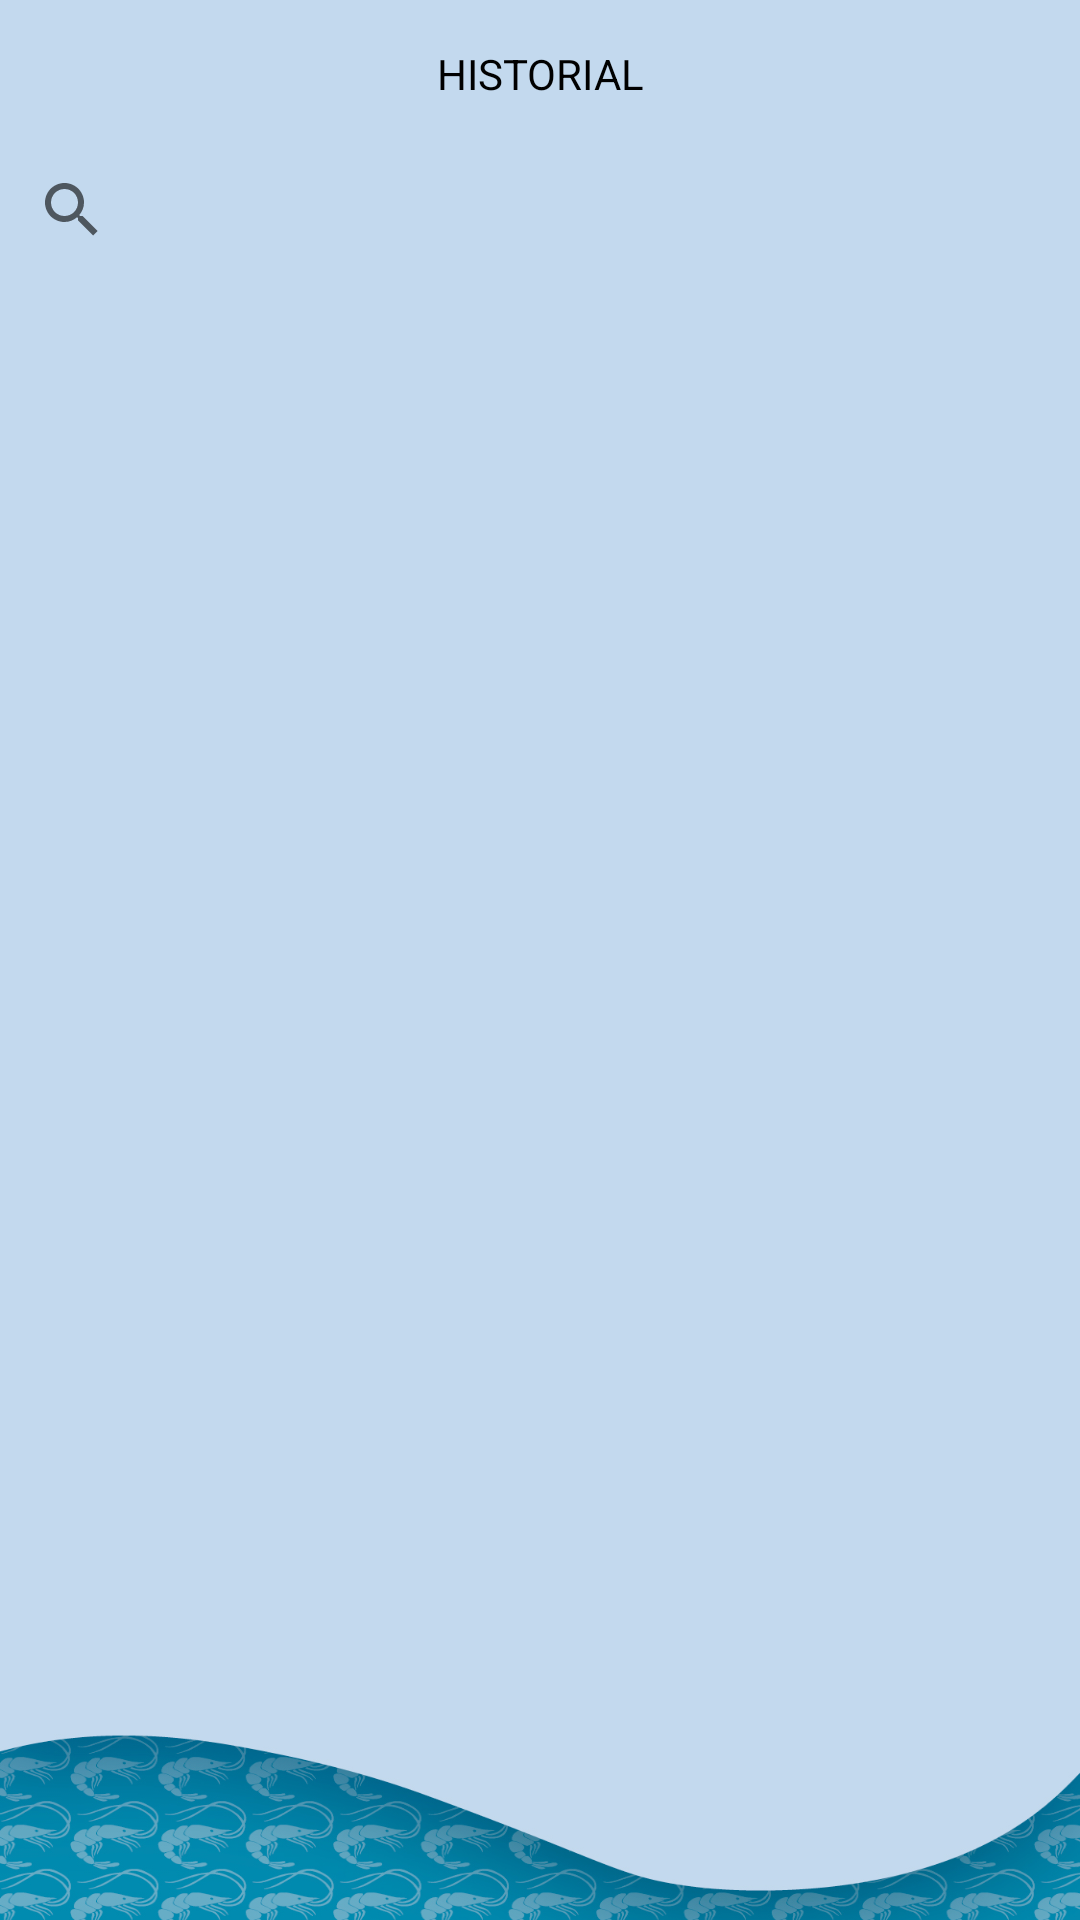

Write the Android layout XML for this screen, with the resource values it uses.
<!-- AndroidManifest.xml: application theme Theme.FrigoAsistencias2 -->
<!-- res/layout/activity_historial_libres.xml -->
<?xml version="1.0" encoding="utf-8"?>
<androidx.constraintlayout.widget.ConstraintLayout xmlns:android="http://schemas.android.com/apk/res/android"
    xmlns:app="http://schemas.android.com/apk/res-auto"
    xmlns:tools="http://schemas.android.com/tools"
    android:layout_width="match_parent"
    android:layout_height="match_parent"
    android:background="@drawable/fondo_3"
    tools:context=".HistorialLibres">

    <LinearLayout
        android:layout_width="match_parent"
        android:layout_height="match_parent"
        android:orientation="vertical"
        app:layout_constraintBottom_toBottomOf="parent"
        app:layout_constraintEnd_toEndOf="parent"
        app:layout_constraintStart_toStartOf="parent"
        app:layout_constraintTop_toTopOf="parent"><![CDATA[>

        ]]>

        <TextView
            android:id="@+id/textView9"
            android:layout_width="match_parent"
            android:layout_height="46dp"
            android:paddingTop="15dp"
            android:text="HISTORIAL"
            android:textAlignment="center"
            android:textColor="@color/black" />

        <SearchView
            android:id="@+id/search_hl_libre"
            android:layout_width="match_parent"
            android:layout_height="wrap_content" />

        <androidx.recyclerview.widget.RecyclerView
            android:id="@+id/recycler_hl_personas"
            android:layout_width="match_parent"
            android:layout_height="552dp" />

    </LinearLayout>

</androidx.constraintlayout.widget.ConstraintLayout>
<!-- resources referenced by this layout -->
<resources>
  <color name="black">#FF000000</color>
  <!-- drawable fondo_3: jpg bitmap (drawable, 194549 bytes) -->
  <style name="Theme.FrigoAsistencias2" parent="Theme.MaterialComponents.DayNight.NoActionBar">
          
          <item name="colorPrimary">@color/purple_500</item>
          <item name="colorPrimaryVariant">@color/purple_700</item>
          <item name="colorOnPrimary">@color/white</item>
          
          <item name="colorSecondary">@color/teal_200</item>
          <item name="colorSecondaryVariant">@color/teal_700</item>
          <item name="colorOnSecondary">@color/black</item>
          
          <item name="android:statusBarColor">?attr/colorPrimaryVariant</item>
          
      </style>
  <color name="purple_500">#FF6200EE</color>
  <color name="purple_700">#FF3700B3</color>
  <color name="white">#FFFFFFFF</color>
  <color name="teal_200">#FF03DAC5</color>
  <color name="teal_700">#FF018786</color>
</resources>
